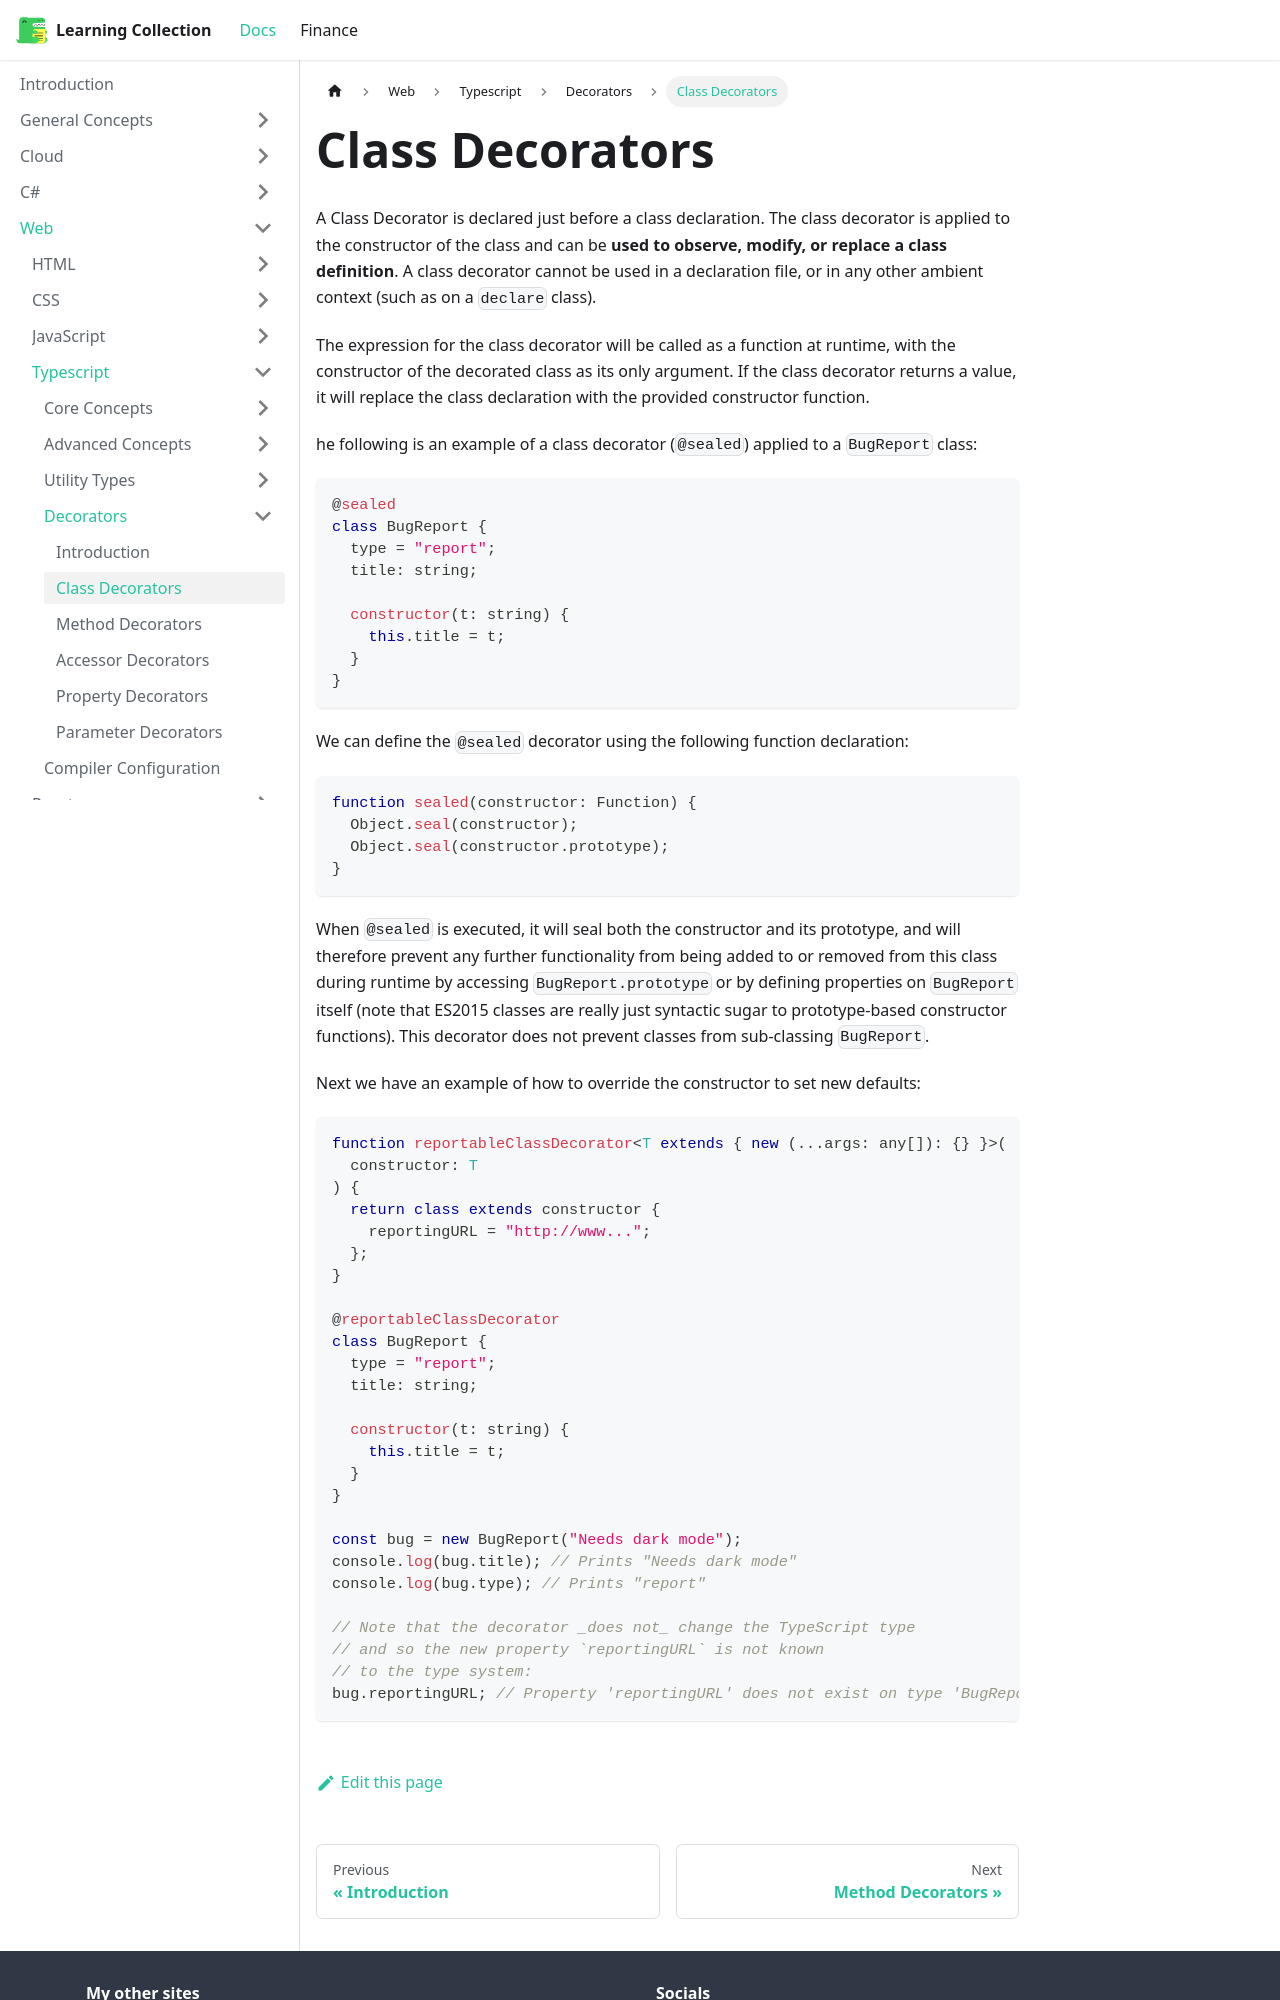

repository: RobinTTY/LearningCollection · page: web/typescript/decorators/class-decorators.html · generator: docusaurus

---
id: class-decorators
title: Class Decorators
sidebar_position: 2
---

A Class Decorator is declared just before a class declaration. The class decorator is applied to the constructor of the class and can be **used to observe, modify, or replace a class definition**. A class decorator cannot be used in a declaration file, or in any other ambient context (such as on a `declare` class).

The expression for the class decorator will be called as a function at runtime, with the constructor of the decorated class as its only argument. If the class decorator returns a value, it will replace the class declaration with the provided constructor function.

he following is an example of a class decorator (`@sealed`) applied to a `BugReport` class:

```ts
@sealed
class BugReport {
  type = "report";
  title: string;

  constructor(t: string) {
    this.title = t;
  }
}
```

We can define the `@sealed` decorator using the following function declaration:

```ts
function sealed(constructor: Function) {
  Object.seal(constructor);
  Object.seal(constructor.prototype);
}
```

When `@sealed` is executed, it will seal both the constructor and its prototype, and will therefore prevent any further functionality from being added to or removed from this class during runtime by accessing `BugReport.prototype` or by defining properties on `BugReport` itself (note that ES2015 classes are really just syntactic sugar to prototype-based constructor functions). This decorator does not prevent classes from sub-classing `BugReport`.

Next we have an example of how to override the constructor to set new defaults:

```ts
function reportableClassDecorator<T extends { new (...args: any[]): {} }>(
  constructor: T
) {
  return class extends constructor {
    reportingURL = "http://www...";
  };
}

@reportableClassDecorator
class BugReport {
  type = "report";
  title: string;

  constructor(t: string) {
    this.title = t;
  }
}

const bug = new BugReport("Needs dark mode");
console.log(bug.title); // Prints "Needs dark mode"
console.log(bug.type); // Prints "report"
